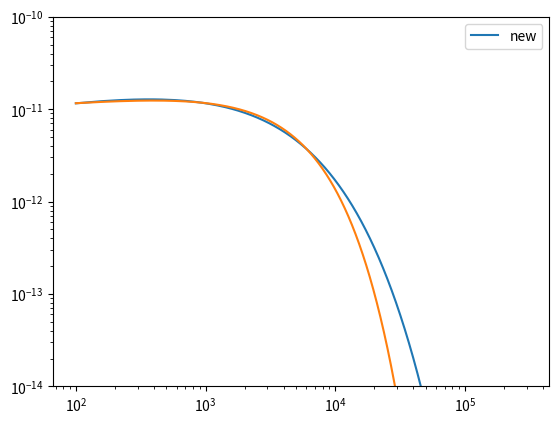

Python code for this plot:
import numpy as np
from scipy.integrate import quad
from functools import partial
import matplotlib.pyplot as plt


def dN_dE_old(E, N0, gamma1, E0, Ec=-1, gamma2=1, pl=False ):
    if not pl:
        return N0 * np.power(E/E0, -gamma1) * np.exp(-np.power(E/Ec, gamma2))
    else:
        return N0 * np.power(E/E0, -gamma1)


class Star:
    def __init__(self, N0, gamma1, E0, Ec=-1, gamma2=1):
        self.N0 = N0
        self.gamma1 = gamma1
        self.E0 = E0
        self.Ec, self.gamma2 = Ec, gamma2

    def set_err(self, N0, gamma1, Ec=-1):
        self.N0_err = N0
        self.gamma1_err = gamma1
        self.Ec_err = Ec

    def get_photon_flux(self, lo=100, hi=100000, pl=False):
        func = partial(dN_dE, N0=self.N0, gamma1=self.gamma1,
                       E0=self.E0, Ec=self.Ec, pl=pl)
        return quad(lambda E: func(E), lo, hi, points=[100, 1000])

    def get_photon_err(self, lo=100, hi=100000, pl=False):
        func = partial(dN_dE, N0=self.N0 + self.N0_err, gamma1=self.gamma1,
                       E0=self.E0, Ec=self.Ec, pl=pl)
        return quad(lambda E: func(E), lo, hi, points=[100, 1000])[0] \
            - self.get_photon_flux(lo, hi, pl)[0]

    def get_energy_flux(self, lo=100, hi=100000, pl=False):
        func = partial(dN_dE, N0=self.N0, gamma1=self.gamma1,
                       E0=self.E0, Ec=self.Ec, pl=pl)
        return quad(lambda E: func(E) * E * 1.6e-6, lo, hi, points=[100, 1000])

    def get_energy_err(self, lo=100, hi=100000, pl=False):
        func = partial(dN_dE, N0=self.N0_err + self.N0, gamma1=self.gamma1,
                       E0=self.E0, Ec=self.Ec, pl=pl)
        return quad(lambda E: func(E) * E * 1.6e-6, lo, hi, points=[100, 1000])[0] \
            - self.get_energy_flux(lo, hi, pl)[0]

    def plot_shape(self, lo=100, hi=100000):
        plt.ylim(1e-14, 1e-10)
        x = np.linspace(lo, hi, 5000)
        y = x * x * dN_dE_old(x, self.N0, self.gamma1, self.E0, self.Ec) * 1.6e-6
        plt.loglog(x, y)
        # plt.show()


def dN_dE(E, K, gamma, E0, a, b=0.666667):
    return K*np.power(E/E0, -gamma) * np.exp(-a * np.power(E, b))


class Star_new:
    def __init__(self, K, gamma, E0, a, b=0.666667):
        self.K = K 
        self.gamma = gamma 
        self.E0 = E0 
        self.a = a 
        self.b = b

    def set_err(self, K, gamma1, Ec=-1):
        self.K_err = K
        self.gamma1_err = gamma1

    def get_photon_flux(self, lo=100, hi=300000):
        func = partial(dN_dE, N0=self.K, gamma1=self.gamma,
                       E0=self.E0, a=self.a, b=self.b)
        return quad(lambda E: func(E), lo, hi, points=[100, 1000])

    def get_photon_err(self, lo=100, hi=300000):
        func = partial(dN_dE, N0=self.K + self.K_err, gamma1=self.gamma,
                       E0=self.E0, a=self.a, b=self.b)
        return quad(lambda E: func(E), lo, hi, points=[100, 1000])[0] \
            - self.get_photon_flux(lo, hi)[0]

    def get_energy_flux(self, lo=100, hi=300000):
        func = partial(dN_dE, N0=self.K, gamma1=self.gamma,
                       E0=self.E0, a=self.a)
        return quad(lambda E: func(E) * E * 1.6e-6, lo, hi, points=[100, 1000])

    def get_energy_err(self, lo=100, hi=300000):
        func = partial(dN_dE, N0=self.K_err + self.K, gamma1=self.gamma,
                       E0=self.E0, a=self.a, b= self.b)
        return quad(lambda E: func(E) * E * 1.6e-6, lo, hi, points=[100, 1000])[0] \
            - self.get_energy_flux(lo, hi)[0]

    def plot_shape(self, lo=100, hi=300000):
        plt.ylim(1e-14, 1e-10)
        x = np.linspace(lo, hi, 5000)
        y = x * x * dN_dE(x, self.K, self.gamma, self.E0, self.a, self.b) * 1.6e-6
        plt.loglog(x, y, label='new')
        plt.legend()

    def __str__(self):
        return f""" 
                    Prefactor: {self.K}
                    gamma1: {self.gamma}
                    Expfactor: {self.a}
                    Index2: {self.b}
                    Scale: {self.E0}
                """



j0218_new = Star_new(2.01e-11, 1.77, 821.475, 6.73e-3, 2./3)
j0218_new.set_err(1.9e-12, 0.07)

j0218 = Star(1.7e-11, 1.8949, 735, 3766)
j0218.set_err(0.062e-11, 0.04, 397)

j0218_new.plot_shape()
j0218.plot_shape()
plt.show()
